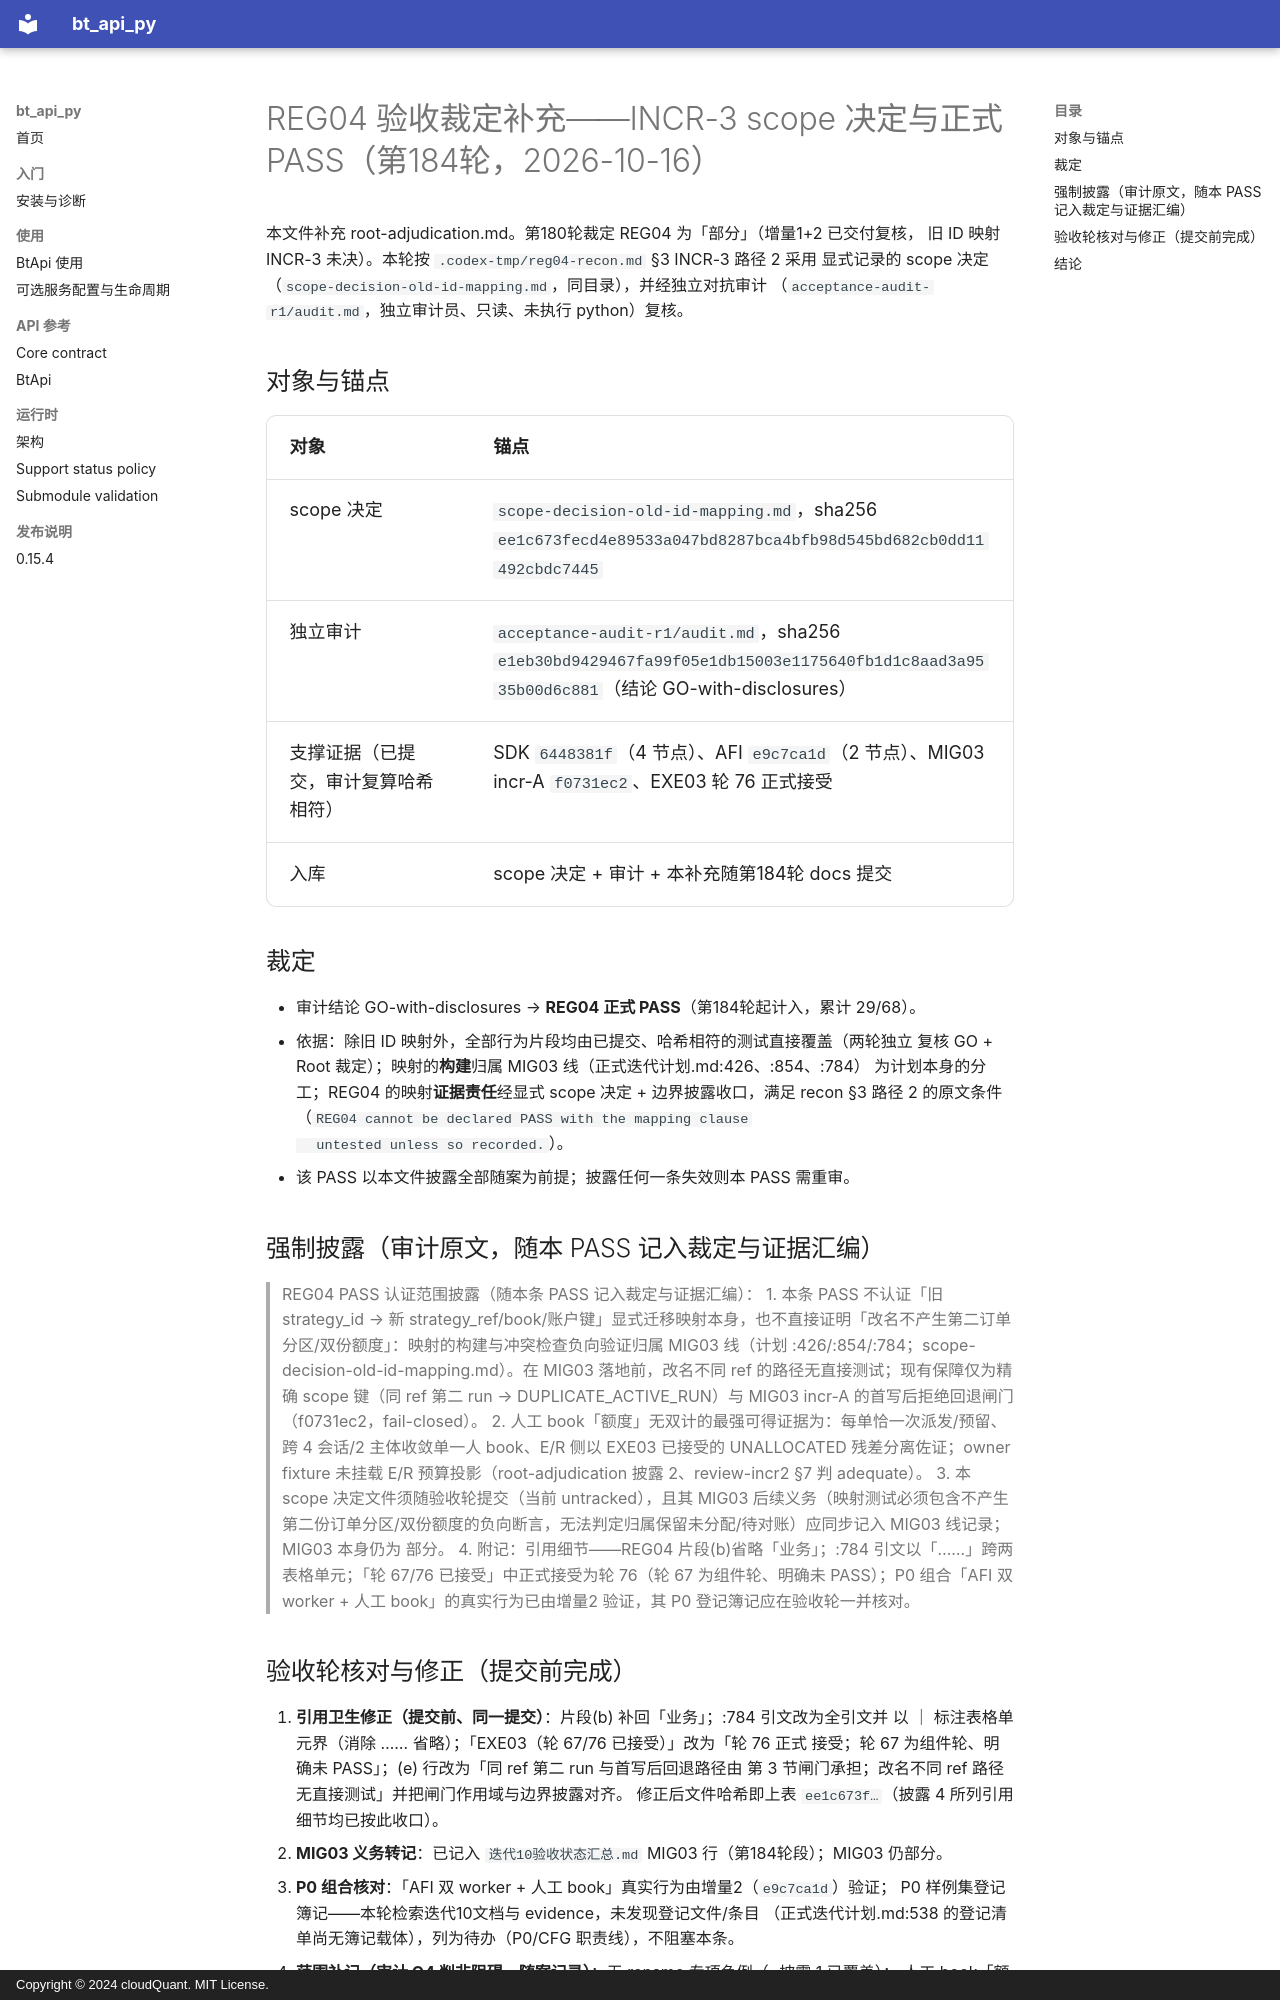

repository: cloudQuant/bt_api_py · page: 迭代计划/迭代10-可选组件与可配置通信/evidence/reg04-worker-isolation-and-afi-dual-worker-20261016/root-adjudication-addendum/index.html · generator: mkdocs · copyright: Copyright © 2024 cloudQuant. MIT License.

# REG04 验收裁定补充——INCR-3 scope 决定与正式 PASS（第184轮，2026-10-16）

本文件补充 root-adjudication.md。第180轮裁定 REG04 为「部分」（增量1+2 已交付复核，
旧 ID 映射 INCR-3 未决）。本轮按 `.codex-tmp/reg04-recon.md` §3 INCR-3 路径 2 采用
显式记录的 scope 决定（`scope-decision-old-id-mapping.md`，同目录），并经独立对抗审计
（`acceptance-audit-r1/audit.md`，独立审计员、只读、未执行 python）复核。

## 对象与锚点

| 对象 | 锚点 |
|---|---|
| scope 决定 | `scope-decision-old-id-mapping.md`，sha256 `ee1c673fecd4e89533a047bd8287bca4bfb98d545bd682cb0dd11492cbdc7445` |
| 独立审计 | `acceptance-audit-r1/audit.md`，sha256 `e1eb30bd9429467fa99f05e1db15003e1175640fb1d1c8aad3a9535b00d6c881`（结论 GO-with-disclosures） |
| 支撑证据（已提交，审计复算哈希相符） | SDK `6448381f`（4 节点）、AFI `e9c7ca1d`（2 节点）、MIG03 incr-A `f0731ec2`、EXE03 轮 76 正式接受 |
| 入库 | scope 决定 + 审计 + 本补充随第184轮 docs 提交 |

## 裁定

- 审计结论 GO-with-disclosures → **REG04 正式 PASS**（第184轮起计入，累计 29/68）。
- 依据：除旧 ID 映射外，全部行为片段均由已提交、哈希相符的测试直接覆盖（两轮独立
  复核 GO + Root 裁定）；映射的**构建**归属 MIG03 线（正式迭代计划.md:426、:854、:784）
  为计划本身的分工；REG04 的映射**证据责任**经显式 scope 决定 + 边界披露收口，满足
  recon §3 路径 2 的原文条件（`REG04 cannot be declared PASS with the mapping clause
  untested unless so recorded.`）。
- 该 PASS 以本文件披露全部随案为前提；披露任何一条失效则本 PASS 需重审。

## 强制披露（审计原文，随本 PASS 记入裁定与证据汇编）

> REG04 PASS 认证范围披露（随本条 PASS 记入裁定与证据汇编）：
> 1. 本条 PASS 不认证「旧 strategy_id → 新 strategy_ref/book/账户键」显式迁移映射本身，也不直接证明「改名不产生第二订单分区/双份额度」：映射的构建与冲突检查负向验证归属 MIG03 线（计划 :426/:854/:784；scope-decision-old-id-mapping.md）。在 MIG03 落地前，改名不同 ref 的路径无直接测试；现有保障仅为精确 scope 键（同 ref 第二 run → DUPLICATE_ACTIVE_RUN）与 MIG03 incr-A 的首写后拒绝回退闸门（f0731ec2，fail-closed）。
> 2. 人工 book「额度」无双计的最强可得证据为：每单恰一次派发/预留、跨 4 会话/2 主体收敛单一人 book、E/R 侧以 EXE03 已接受的 UNALLOCATED 残差分离佐证；owner fixture 未挂载 E/R 预算投影（root-adjudication 披露 2、review-incr2 §7 判 adequate）。
> 3. 本 scope 决定文件须随验收轮提交（当前 untracked），且其 MIG03 后续义务（映射测试必须包含不产生第二份订单分区/双份额度的负向断言，无法判定归属保留未分配/待对账）应同步记入 MIG03 线记录；MIG03 本身仍为 部分。
> 4. 附记：引用细节——REG04 片段(b)省略「业务」；:784 引文以「……」跨两表格单元；「轮 67/76 已接受」中正式接受为轮 76（轮 67 为组件轮、明确未 PASS）；P0 组合「AFI 双 worker + 人工 book」的真实行为已由增量2 验证，其 P0 登记簿记应在验收轮一并核对。
